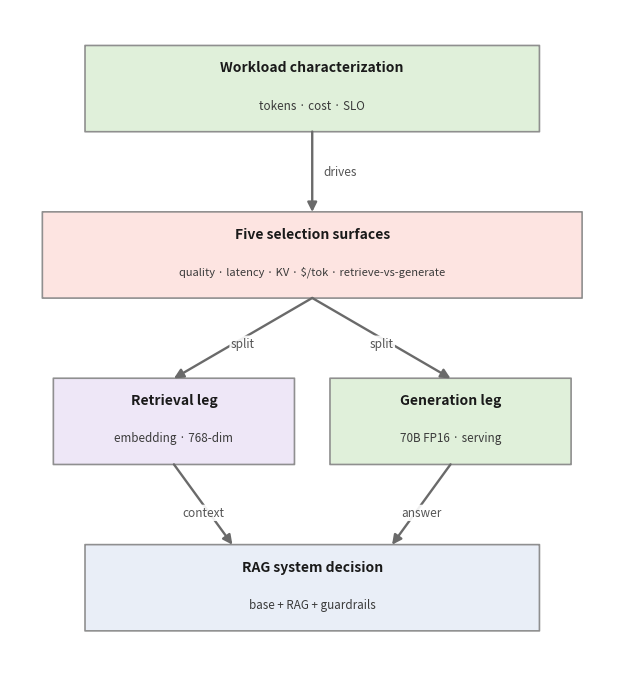

The matplotlib source for this figure: (Note: this script raises an exception after producing the figure.)
import matplotlib
matplotlib.use('Agg')
import matplotlib.pyplot as plt
from matplotlib.patches import FancyBboxPatch
from matplotlib.font_manager import FontProperties
import textwrap

# ---- fig-05-0501: Model selection for RAG [ILLUSTRATIVE conceptual] ----
# workload -> five selection surfaces -> two legs (retrieval/generation) -> RAG decision.
# Re-authored at the 6.1in print column so fonts stay at native size on placement.
# Centred vertical flow, laid out with explicit bottoms so the inter-row gaps are real.
#
# v2 fix (figure display review): the previous version's boxes were narrower than
# their text, so the "Five selection surfaces" subtitle overflowed both borders and
# the "Workload characterization" title ran flush to its edges. Now each box wraps
# its head/subtitle to fit the box width, subtitles use a darker shade for contrast,
# and every connector carries a clear arrowhead.
FS = 10.0
W = 6.1 * 72      # 439 pt
MID = W/2

fig, ax = plt.subplots(figsize=(6.1, 6.6))
fig._hermes_print_sized = True   # print-size authored: regen must not re-boost/reflow
ax.set_xlim(0, W); ax.set_ylim(0, 6.6*72); ax.axis('off')

def edge_label(x, y, txt, fs=FS-1.5):
    ax.text(x, y, txt, fontsize=fs, color='#555', ha='center', va='center',
            bbox=dict(boxstyle='round,pad=0.14', fc='white', ec='none', alpha=0.9))

def box(cx, y, w, h, head, sub, fc, head_fs=FS, sub_fs=FS-1.6):
    """Draw a box whose two text lines are wrapped to fit width w, and whose
    bottom is at y. Text is drawn inside the padded interior so no glyph
    crosses the border."""
    pad = 6          # interior padding in pt, keeps text off the border
    ax.add_patch(FancyBboxPatch((cx-w/2, y), w, h, boxstyle='round,pad=0.10',
                                fc=fc, ec='#8a8a8a', lw=1.2, alpha=0.95))
    inner_w = w - 2*pad
    head_l = textwrap.wrap(head, width=int(inner_w/(head_fs*0.52))) or [head]
    sub_l  = textwrap.wrap(sub,  width=int(inner_w/(sub_fs*0.52))) or [sub]
    # place the head (1-2 lines) in the upper half, subtitle below it
    n = len(head_l) + len(sub_l)
    if n == 1:
        lines = head_l
    else:
        y_top = y + h*0.70
        y_sub = y + h*(0.70 * (1 - (len(head_l)+0.0)/n)) - 4
        # fallback: simple two-block vertical split
        y_top = y + h*0.72
        y_sub = y + h*0.26
    for i, ln in enumerate(head_l):
        ax.text(cx, y + h*(0.74 - 0.10*i), ln, ha='center', va='center',
                fontsize=head_fs, fontweight='bold', color='#1a1a1a')
    for i, ln in enumerate(sub_l):
        ax.text(cx, y + h*(0.30 - 0.10*i), ln, ha='center', va='center',
                fontsize=sub_fs, color='#3a3a3a')
    return len(head_l), len(sub_l)

def arrow(x0, y0, x1, y1, lw=1.7):
    ax.annotate('', xy=(x1, y1), xytext=(x0, y0),
                arrowprops=dict(arrowstyle='-|>', lw=lw, color='#6a6a6a',
                                mutation_scale=14, shrinkA=0, shrinkB=0))

BOX_H = 62
GAP   = 58
BOT   = 24          # decision box bottom
# explicit bottoms, bottom-up
dec_bot = BOT
leg_bot = dec_bot + BOX_H + GAP
sur_bot = leg_bot + BOX_H + GAP
wor_bot = sur_bot + BOX_H + GAP
Ht = wor_bot + BOX_H + 26
ax.set_ylim(0, Ht)

WBOX = 330
# row 1: workload
box(MID, wor_bot, WBOX, BOX_H, 'Workload characterization', 'tokens · cost · SLO', '#dff0d8')
# row 2: five selection surfaces (parent) -- wrap the long subtitle over two lines
box(MID, sur_bot, 392, BOX_H, 'Five selection surfaces',
    'quality · latency · KV · $/tok · retrieve-vs-generate', '#fde3e0', sub_fs=8.0)
arrow(MID, wor_bot, MID, sur_bot+BOX_H)
edge_label(MID+20, (wor_bot+sur_bot+BOX_H)/2, 'drives')

# two legs, common baseline, symmetric about the page centre
LEG_W = 175
LEG_GAP = 26
lg1_cx = MID - LEG_W/2 - LEG_GAP/2
lg2_cx = MID + LEG_W/2 + LEG_GAP/2
for (cx, head, sub, fc) in [(lg1_cx,'Retrieval leg','embedding · 768-dim','#eee6f7'),
                            (lg2_cx,'Generation leg','70B FP16 · serving','#dff0d8')]:
    box(cx, leg_bot, LEG_W, BOX_H, head, sub, fc)
    arrow(MID, sur_bot, cx, leg_bot+BOX_H)
    edge_label((MID+cx)/2, (sur_bot+leg_bot+BOX_H)/2 - 4, 'split')

# RAG system decision (centred)
box(MID, dec_bot, WBOX, BOX_H, 'RAG system decision', 'base + RAG + guardrails', '#e8eef7')
# context/answer feeds land at DISTINCT points on the decision box top edge.
for (cx, lab, land_x) in [(lg1_cx,'context', MID-58), (lg2_cx,'answer', MID+58)]:
    arrow(cx, leg_bot, land_x, dec_bot+BOX_H)
    edge_label((cx+land_x)/2, (leg_bot+dec_bot+BOX_H)/2 - 6, lab)

plt.tight_layout(pad=0.2)
plt.savefig('design/manuscript/chapter-05/figures/fig-05-0501.png', dpi=350)
import matplotlib as mpl
with mpl.rc_context({'pdf.fonttype': 42, 'ps.fonttype': 42}):
    plt.savefig('design/manuscript/chapter-05/figures/fig-05-0501.pdf', format='pdf')
plt.close()
print('wrote fig-05-0501 (v2: wrapped text, box-fit, clear arrowheads)')
